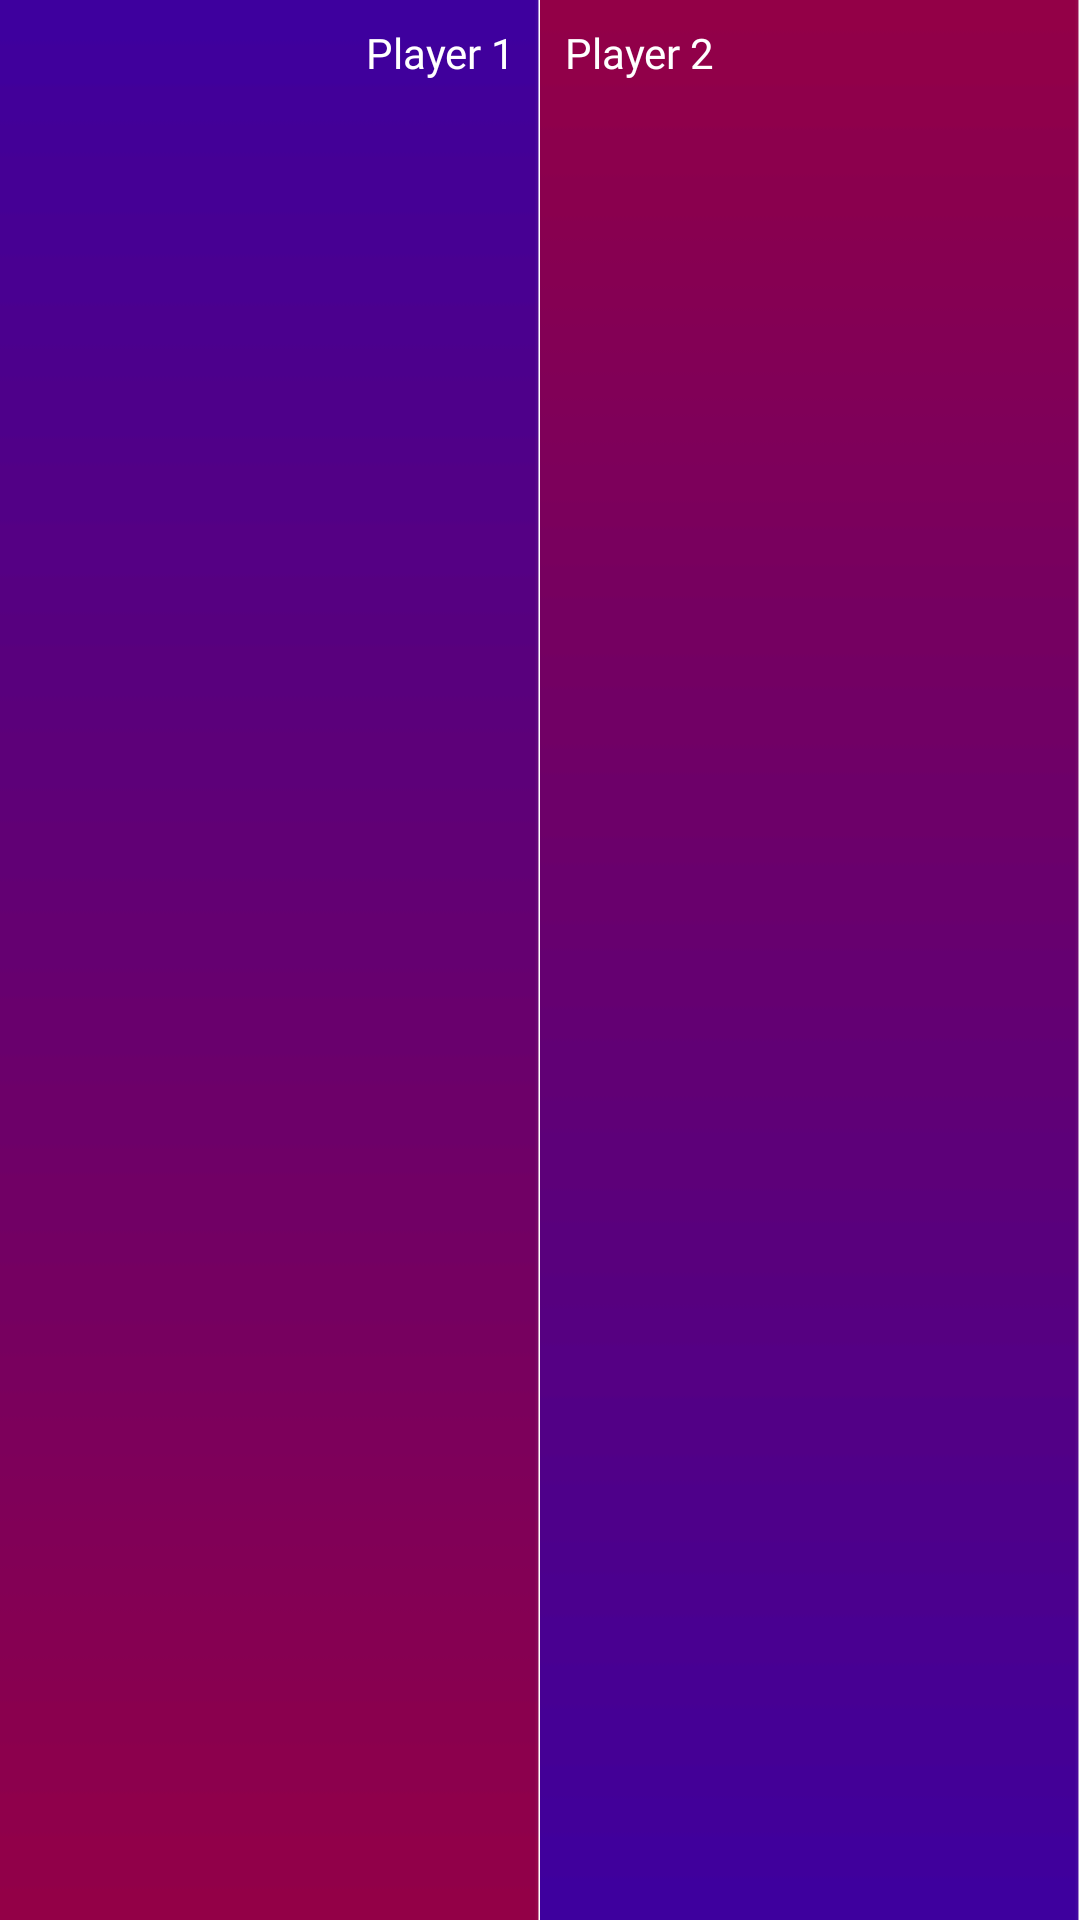

Reconstruct the res/layout file that produces this screen, plus the resources it refers to.
<!-- AndroidManifest.xml: application theme AppTheme -->
<!-- res/layout/activity_time_based.xml -->
<?xml version="1.0" encoding="utf-8"?>
<LinearLayout
    xmlns:android="http://schemas.android.com/apk/res/android"
    xmlns:tools="http://schemas.android.com/tools"
    android:layout_width="match_parent"
    android:layout_height="match_parent"
    android:orientation="horizontal"
    android:weightSum="2"
    android:baselineAligned="false"
    tools:context=".ui.multiplayer.ClickBasedActivity">

    <RelativeLayout
        android:id="@+id/layout_player_1"
        android:layout_width="0dp"
        android:layout_height="match_parent"
        android:layout_weight="1"
        android:clickable="true"
        android:focusable="true"
        android:background="@drawable/bg1"
        >

        <TextView
            android:id="@+id/name_player_1"
            android:layout_width="wrap_content"
            android:layout_height="wrap_content"
            android:layout_alignParentEnd="true"
            android:layout_alignParentTop="true"
            android:layout_marginStart="8dp"
            android:layout_marginTop="8dp"
            android:layout_marginEnd="8dp"
            android:text="Player 1"
            android:fontFamily="@font/black_ops_one"
            android:textColor="@android:color/background_light" />

        <TextView
            android:id="@+id/score_player_1"
            android:layout_width="wrap_content"
            android:layout_height="wrap_content"
            android:layout_alignEnd="@+id/name_player_1"
            android:layout_alignParentBottom="true"
            android:layout_marginBottom="75dp"
            android:gravity="center"
            android:fontFamily="@font/black_ops_one"
            android:textColor="@android:color/background_light"
            android:textSize="106sp"
            tools:text="Score" />

        <TextView
            android:id="@+id/timeCounter1"
            android:layout_width="wrap_content"
            android:layout_height="wrap_content"
            android:layout_above="@+id/score_player_1"
            android:layout_centerHorizontal="true"
            android:layout_marginStart="105dp"
            android:layout_marginTop="85dp"
            android:layout_marginBottom="45dp"
            android:fontFamily="@font/black_ops_one"
            android:text=""
            android:textColor="#fff"
            android:textSize="36sp"
            tools:text="Timer" />

    </RelativeLayout>



    <RelativeLayout
        android:id="@+id/layout_player_2"
        android:layout_width="0dp"
        android:layout_height="match_parent"
        android:layout_weight="1"
        android:clickable="true"
        android:focusable="true"
        android:background="@drawable/bg2">

        <TextView
            android:id="@+id/score_player_2"
            android:layout_width="wrap_content"
            android:layout_height="wrap_content"
            android:fontFamily="@font/black_ops_one"
            android:layout_alignParentBottom="true"
            android:layout_marginBottom="75dp"
            android:textColor="@android:color/background_light"
            android:textSize="106sp"
            tools:text="Score" />

        <TextView
            android:id="@+id/name_player_2"
            android:layout_width="wrap_content"
            android:text="Player 2"
            android:layout_height="wrap_content"
            android:layout_alignParentStart="true"
            android:layout_alignParentTop="true"
            android:layout_marginStart="8dp"
            android:layout_marginTop="8dp"
            android:layout_marginEnd="8dp"
            android:gravity="center"
            android:fontFamily="@font/black_ops_one"
            android:textColor="@android:color/background_light"/>

        <TextView
            android:id="@+id/timeCounter2"
            android:layout_width="wrap_content"
            android:layout_height="wrap_content"
            android:layout_centerHorizontal="true"
            android:layout_above="@+id/score_player_2"
            android:layout_marginTop="85dp"
            android:layout_marginBottom="45dp"
            android:fontFamily="@font/black_ops_one"
            android:textColor="#fff"
            android:textSize="36sp"
            tools:text="Timer"/>

    </RelativeLayout>



</LinearLayout>
<!-- resources referenced by this layout -->
<resources>
  <!-- drawable bg1: png bitmap (drawable, 1903 bytes) -->
  <!-- drawable bg2: png bitmap (drawable, 1860 bytes) -->
  <style name="AppTheme" parent="Theme.AppCompat.Light.NoActionBar"> 
          
          <item name="colorPrimary">@color/colorPrimary</item>
          <item name="colorPrimaryDark">@color/colorPrimaryDark</item>
          <item name="colorAccent">@color/colorAccent</item>
      </style>
  <!-- not gathered from this repository: default colours our renderer supplied (Android Studio template values) -->
  <color name="colorPrimary">#FF6200EE</color>
  <color name="colorPrimaryDark">#FF3700B3</color>
  <color name="colorAccent">#FF03DAC5</color>
</resources>
